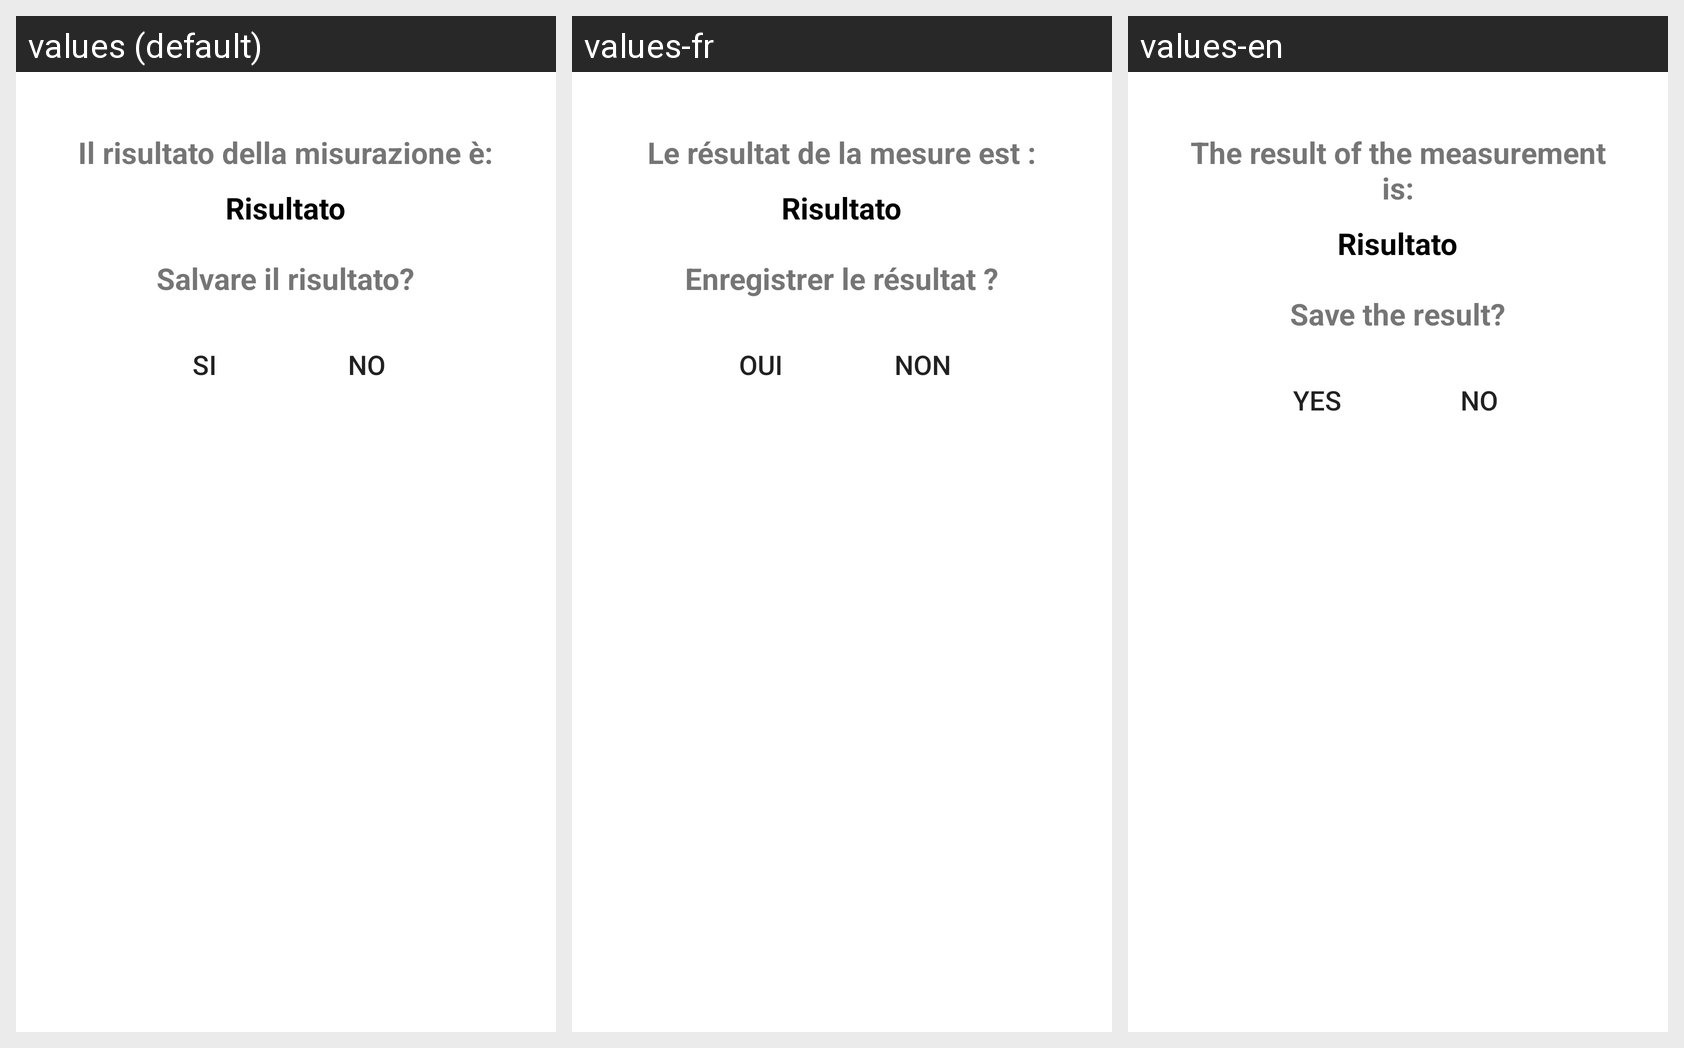

For this localized Android screen grid, give each drawn string resource with its value in every locale shown.
Android screen res/layout/custom_popup_result_sensor.xml rendered under 3 locales, left to right: values (default), values-fr, values-en. Device: Nexus 5 (rendered at 1080×1920; each locale shown at half size, 540×960, under a caption strip naming it); theme Theme.MyApplication.
Strings drawn on this screen, with the default value and each locale's value (text and hints the layout hard-codes, and strings that could not be matched under every locale, appear in the picture but are not listed):

il_risultato_della_misurazione
  values: Il risultato della misurazione è:
  values-fr: Le résultat de la mesure est :
  values-en: The result of the measurement is:

salvare_il_risultato
  values: Salvare il risultato?
  values-fr: Enregistrer le résultat ?
  values-en: Save the result?

si
  values: Si
  values-fr: Oui
  values-en: Yes

no
  values: No
  values-fr: Non
  values-en: No
